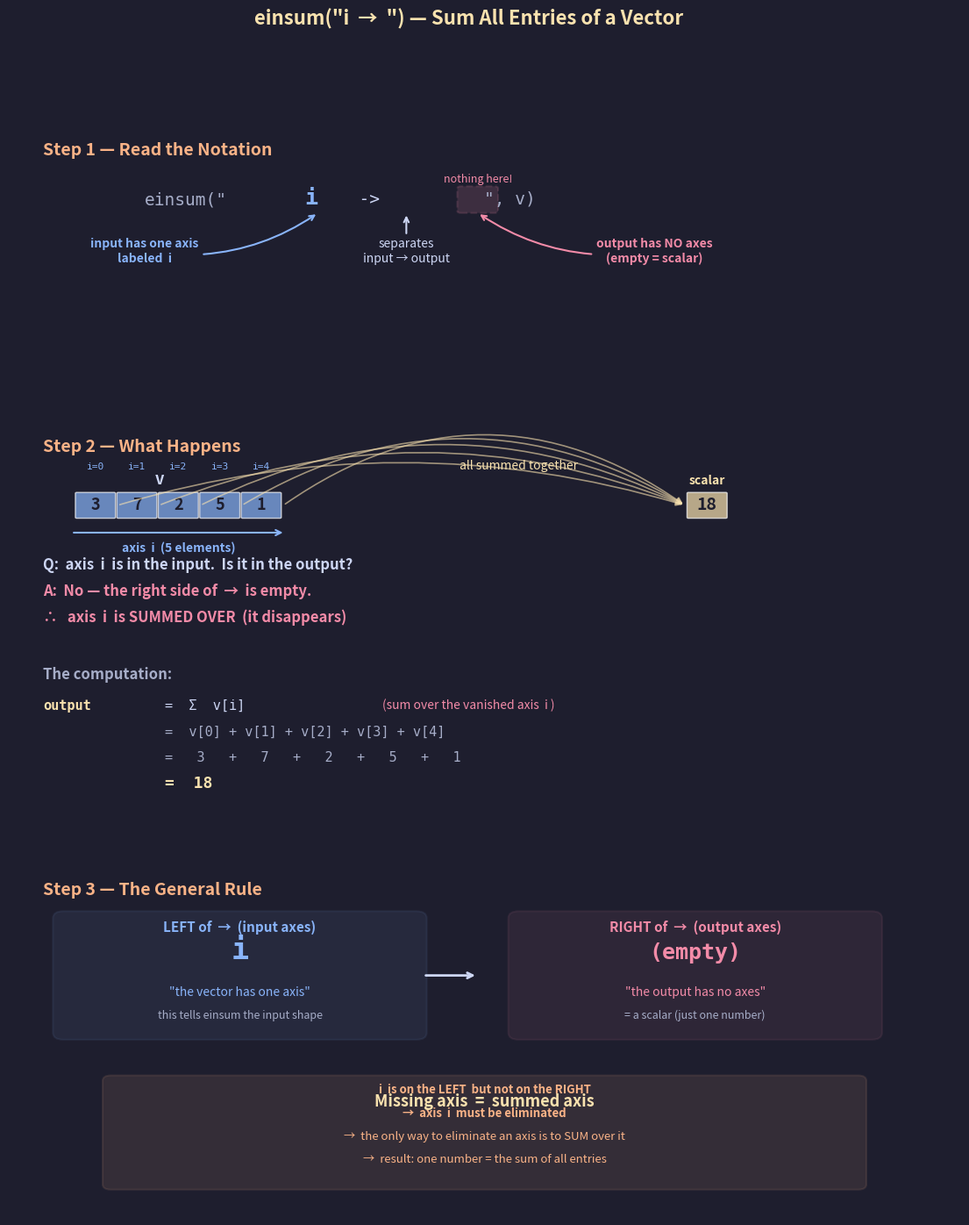

The script that saved this image: (Note: this script raises an exception after producing the figure.)
"""
Lecture 2 Visual: einsum("i ->", v) — Sum All Entries of a Vector

Shows WHY the notation works:
- The input has one axis labeled 'i'
- The output has NO axes (right of -> is empty)
- Any axis that disappears from the output is summed over
- No surviving axes → scalar result
"""

import matplotlib.pyplot as plt
import matplotlib.patches as patches
import numpy as np

# ── Style (matches lecture 1 visuals) ─────────────────────
BG = "#1e1e2e"
TEXT = "#cdd6f4"
SUBTLE = "#6c7086"
MEDIUM = "#a6adc8"

C_I = "#89b4fa"       # blue:   i axis
C_OUT = "#f9e2af"     # yellow: output / result
C_RULE = "#fab387"    # orange: rule highlights
C_K = "#f38ba8"       # pink:   contracted / summed
C_DIM = "#585b70"     # dimmed

CELL = 0.55
GAP = 0.06
S = CELL + GAP

plt.rcParams.update({
    "figure.facecolor": BG, "axes.facecolor": BG,
    "text.color": TEXT, "font.family": "sans-serif", "font.size": 11,
})


# ── Drawing helpers ───────────────────────────────────────

def dc(ax, x, y, val, col, alpha=0.7, fs=13):
    """Draw a single cell."""
    ax.add_patch(patches.FancyBboxPatch(
        (x, y), CELL, CELL, boxstyle="round,pad=0.02",
        facecolor=col, alpha=alpha, edgecolor="white", linewidth=1))
    ax.text(x + CELL / 2, y + CELL / 2, str(val), ha="center", va="center",
            fontsize=fs, fontweight="bold", color="#1e1e2e")


def dvh(ax, vals, x0, y0, col):
    """Horizontal vector."""
    for i, v in enumerate(vals):
        dc(ax, x0 + i * S, y0, v, col)


def arr_h(ax, x0, w, y, col, label, above=True):
    """Horizontal arrow with label."""
    ax.annotate("", xy=(x0 + w + 0.08, y), xytext=(x0 - 0.08, y),
                arrowprops=dict(arrowstyle="->", color=col, lw=1.5))
    dy = 0.18 if above else -0.22
    va = "bottom" if above else "top"
    ax.text(x0 + w / 2, y + dy, label, ha="center", fontsize=10,
            color=col, fontweight="bold", va=va)


def insight_box(ax, x, y, lines, w=5.5, line_h=0.45):
    """Rounded box with multi-line text."""
    h = len(lines) * line_h + 0.25
    ax.add_patch(patches.FancyBboxPatch(
        (x, y), w, h, boxstyle="round,pad=0.12",
        facecolor=C_RULE, alpha=0.10, edgecolor=C_RULE, linewidth=1.5))
    for i, (txt, bold) in enumerate(lines):
        yy = y + h - 0.28 - i * line_h
        ax.text(x + w / 2, yy, txt, ha="center", fontsize=9.5,
                color=C_RULE, fontweight="bold" if bold else "normal")


# ═══════════════════════════════════════════════════════════
#  FIGURE — 3 sections stacked vertically
# ═══════════════════════════════════════════════════════════
fig, axes = plt.subplots(3, 1, figsize=(14, 16),
                         gridspec_kw={"height_ratios": [1, 1.6, 1.4],
                                      "hspace": 0.15})
fig.suptitle('einsum("i  →  ") — Sum All Entries of a Vector',
             fontsize=16, fontweight="bold", y=0.97, color=C_OUT)

for a in axes:
    a.axis("off")


# ───────────────────────────────────────────────────────────
#  SECTION 1: The Notation — What Each Part Means
# ───────────────────────────────────────────────────────────
ax = axes[0]
ax.set_xlim(0, 14)
ax.set_ylim(-1.5, 4.5)

ax.text(0.5, 4.0, "Step 1 — Read the Notation", fontsize=14,
        fontweight="bold", color=C_RULE)

# The notation string, broken into labeled parts
notation_y = 2.8
ax.text(2.0, notation_y, 'einsum("', fontsize=14, fontfamily="monospace",
        color=MEDIUM)
ax.text(4.35, notation_y, 'i', fontsize=18, fontfamily="monospace",
        color=C_I, fontweight="bold")
ax.text(4.85, notation_y, '  ->  ', fontsize=14, fontfamily="monospace",
        color=TEXT)
ax.text(6.8, notation_y, '  ', fontsize=14, fontfamily="monospace",
        color=C_K)
ax.text(7.0, notation_y, '", v)', fontsize=14, fontfamily="monospace",
        color=MEDIUM)

# Annotation arrows from notation parts
# Arrow from 'i' down to explanation
ax.annotate("input has one axis\nlabeled  i",
            xy=(4.55, notation_y - 0.2), xytext=(2.0, notation_y - 1.4),
            fontsize=10, color=C_I, fontweight="bold", ha="center",
            arrowprops=dict(arrowstyle="->", color=C_I, lw=1.5,
                            connectionstyle="arc3,rad=0.2"))

# Arrow from '->' down to explanation
ax.annotate("separates\ninput → output",
            xy=(5.85, notation_y - 0.2), xytext=(5.85, notation_y - 1.4),
            fontsize=10, color=TEXT, ha="center",
            arrowprops=dict(arrowstyle="->", color=TEXT, lw=1.5))

# Arrow from empty output to explanation
ax.annotate("output has NO axes\n(empty = scalar)",
            xy=(6.9, notation_y - 0.2), xytext=(9.5, notation_y - 1.4),
            fontsize=10, color=C_K, fontweight="bold", ha="center",
            arrowprops=dict(arrowstyle="->", color=C_K, lw=1.5,
                            connectionstyle="arc3,rad=-0.2"))

# Highlight the empty space after ->
ax.add_patch(patches.FancyBboxPatch(
    (6.65, notation_y - 0.15), 0.5, 0.55, boxstyle="round,pad=0.05",
    facecolor=C_K, alpha=0.15, edgecolor=C_K, linewidth=1.5,
    linestyle="--"))
ax.text(6.9, notation_y + 0.55, "nothing here!", fontsize=9,
        color=C_K, ha="center", fontstyle="italic")


# ───────────────────────────────────────────────────────────
#  SECTION 2: The Mechanics — What Happens Step by Step
# ───────────────────────────────────────────────────────────
ax = axes[1]
ax.set_xlim(0, 14)
ax.set_ylim(-3.5, 5.5)

ax.text(0.5, 5.0, "Step 2 — What Happens", fontsize=14,
        fontweight="bold", color=C_RULE)

# The vector
v = [3, 7, 2, 5, 1]
vx, vy = 1.0, 3.5
dvh(ax, v, vx, vy, C_I)
ax.text(vx + 2 * S, vy + CELL + 0.2, "v", fontsize=13,
        fontweight="bold", ha="center")
arr_h(ax, vx, 5 * S - GAP, vy - 0.35, C_I, "axis  i  (5 elements)",
      above=False)

# Label each element with its index
for idx, val in enumerate(v):
    ax.text(vx + idx * S + CELL / 2, vy + CELL + 0.55,
            f"i={idx}", fontsize=8, color=C_I, ha="center",
            fontfamily="monospace")

# The key question
ax.text(0.5, 2.3, "Q:  axis  i  is in the input.  Is it in the output?",
        fontsize=12, color=TEXT, fontweight="bold")
ax.text(0.5, 1.7, "A:  No — the right side of  →  is empty.",
        fontsize=12, color=C_K, fontweight="bold")
ax.text(0.5, 1.1, "∴   axis  i  is SUMMED OVER  (it disappears)",
        fontsize=12, color=C_K, fontweight="bold")

# Show the summation visually: all cells flowing into one
# Draw curved arrows from each cell to the result
result_x, result_y = 10.0, 3.5
dc(ax, result_x, result_y, 18, C_OUT, fs=14)
ax.text(result_x + CELL / 2, result_y + CELL + 0.2, "scalar",
        fontsize=10, ha="center", color=C_OUT, fontweight="bold")

for idx in range(5):
    x_start = vx + idx * S + CELL
    y_start = vy + CELL / 2
    rad = -0.15 - idx * 0.05
    ax.annotate("",
                xy=(result_x - 0.05, result_y + CELL / 2),
                xytext=(x_start + 0.05, y_start),
                arrowprops=dict(arrowstyle="->", color=C_OUT, lw=1.2,
                                alpha=0.6,
                                connectionstyle=f"arc3,rad={rad}"))

# Plus signs between arrows
ax.text(7.5, 4.6, "all summed together", fontsize=10,
        color=C_OUT, ha="center", fontstyle="italic")

# Computation trace
ty = -0.2
ax.text(0.5, ty, "The computation:", fontsize=12, fontweight="bold",
        color=MEDIUM)

# Step by step addition
ax.text(0.5, ty - 0.7, "output", fontsize=11, fontfamily="monospace",
        color=C_OUT, fontweight="bold")
ax.text(2.3, ty - 0.7, "=  Σ  v[i]", fontsize=11, fontfamily="monospace",
        color=TEXT)
ax.text(5.5, ty - 0.7, "(sum over the vanished axis  i )",
        fontsize=10, color=C_K, fontstyle="italic")

ax.text(2.3, ty - 1.3, "=  v[0] + v[1] + v[2] + v[3] + v[4]",
        fontsize=11, fontfamily="monospace", color=MEDIUM)

ax.text(2.3, ty - 1.9, "=   3   +   7   +   2   +   5   +   1",
        fontsize=11, fontfamily="monospace", color=MEDIUM)

ax.text(2.3, ty - 2.5, "=  18", fontsize=13, fontfamily="monospace",
        color=C_OUT, fontweight="bold")


# ───────────────────────────────────────────────────────────
#  SECTION 3: The Rule — Why This Works
# ───────────────────────────────────────────────────────────
ax = axes[2]
ax.set_xlim(0, 14)
ax.set_ylim(-2.5, 5)

ax.text(0.5, 4.5, "Step 3 — The General Rule", fontsize=14,
        fontweight="bold", color=C_RULE)

# Side-by-side comparison: what's on the left vs right of ->
left_x = 0.8
# Input side
ax.add_patch(patches.FancyBboxPatch(
    (left_x, 1.5), 5.2, 2.5, boxstyle="round,pad=0.15",
    facecolor=C_I, alpha=0.08, edgecolor=C_I, linewidth=1.5))
ax.text(left_x + 2.6, 3.7, "LEFT of  →  (input axes)", fontsize=11,
        ha="center", fontweight="bold", color=C_I)
ax.text(left_x + 2.6, 3.1, "i", fontsize=24, ha="center",
        fontweight="bold", color=C_I, fontfamily="monospace")
ax.text(left_x + 2.6, 2.3, "\"the vector has one axis\"",
        fontsize=10, ha="center", color=C_I, fontstyle="italic")
ax.text(left_x + 2.6, 1.8, "this tells einsum the input shape",
        fontsize=9, ha="center", color=MEDIUM)

# Output side
right_x = 7.5
ax.add_patch(patches.FancyBboxPatch(
    (right_x, 1.5), 5.2, 2.5, boxstyle="round,pad=0.15",
    facecolor=C_K, alpha=0.08, edgecolor=C_K, linewidth=1.5))
ax.text(right_x + 2.6, 3.7, "RIGHT of  →  (output axes)", fontsize=11,
        ha="center", fontweight="bold", color=C_K)
ax.text(right_x + 2.6, 3.1, "(empty)", fontsize=18, ha="center",
        fontweight="bold", color=C_K, fontfamily="monospace")
ax.text(right_x + 2.6, 2.3, "\"the output has no axes\"",
        fontsize=10, ha="center", color=C_K, fontstyle="italic")
ax.text(right_x + 2.6, 1.8, "= a scalar (just one number)",
        fontsize=9, ha="center", color=MEDIUM)

# The deduction arrow
ax.annotate("", xy=(6.9, 2.75), xytext=(6.1, 2.75),
            arrowprops=dict(arrowstyle="->", color=TEXT, lw=2))

# The conclusion
insight_box(ax, 1.5, -1.8, [
    ("i  is on the LEFT  but not on the RIGHT", True),
    ("→  axis  i  must be eliminated", True),
    ("→  the only way to eliminate an axis is to SUM over it", False),
    ("→  result: one number = the sum of all entries", False),
], w=11, line_h=0.5)

ax.text(7.0, -0.1, "Missing axis  =  summed axis", fontsize=13,
        ha="center", fontweight="bold", color=C_OUT)


# ── Save ──────────────────────────────────────────────────
out = ("/Users/dominiclarner/Documents/GitHub/Stanford-CS221-Self-Study-2026"
       "/lecture_2_visuals/einsum_vector_sum.png")
plt.savefig(out, dpi=200, bbox_inches="tight", facecolor=fig.get_facecolor())
plt.close()
print(f"Saved → {out}")
